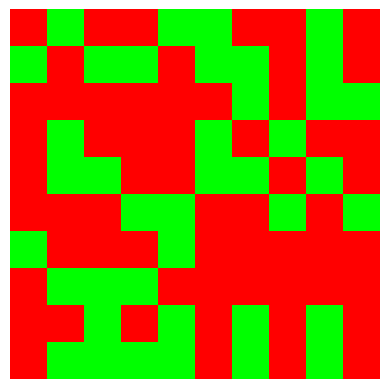

This figure's Python source:
import numpy as np
import matplotlib.pyplot as plt

def generate_bin_distribution(num_particles=100, red_ratio=0.5, bin_size=(10, 10)):
    # Ensure the number of particles matches the bin size (no empty space)
    total_slots = bin_size[0] * bin_size[1]
    
    # Calculate number of red and green particles (ensure they fill the entire bin)
    num_red = int(total_slots * red_ratio)
    num_green = total_slots - num_red

    # Create red and green particles
    red_particles = np.array([255, 0, 0])  # Red in RGB
    green_particles = np.array([0, 255, 0])  # Green in RGB

    # Create an array of red and green particles
    particles = np.concatenate([np.tile(red_particles, (num_red, 1)), 
                                np.tile(green_particles, (num_green, 1))])

    # Shuffle the particles randomly to distribute them within the bin
    np.random.shuffle(particles)

    # Reshape the particles to match the bin size
    particles = particles.reshape((bin_size[0], bin_size[1], 3))
    
    return particles

def display_bin(bin_distribution):
    plt.imshow(bin_distribution)
    plt.axis('off')
    plt.show()

# Example: Generate and display bin distribution
bin_distribution = generate_bin_distribution(num_particles=100, red_ratio=0.6, bin_size=(10, 10))
display_bin(bin_distribution)
